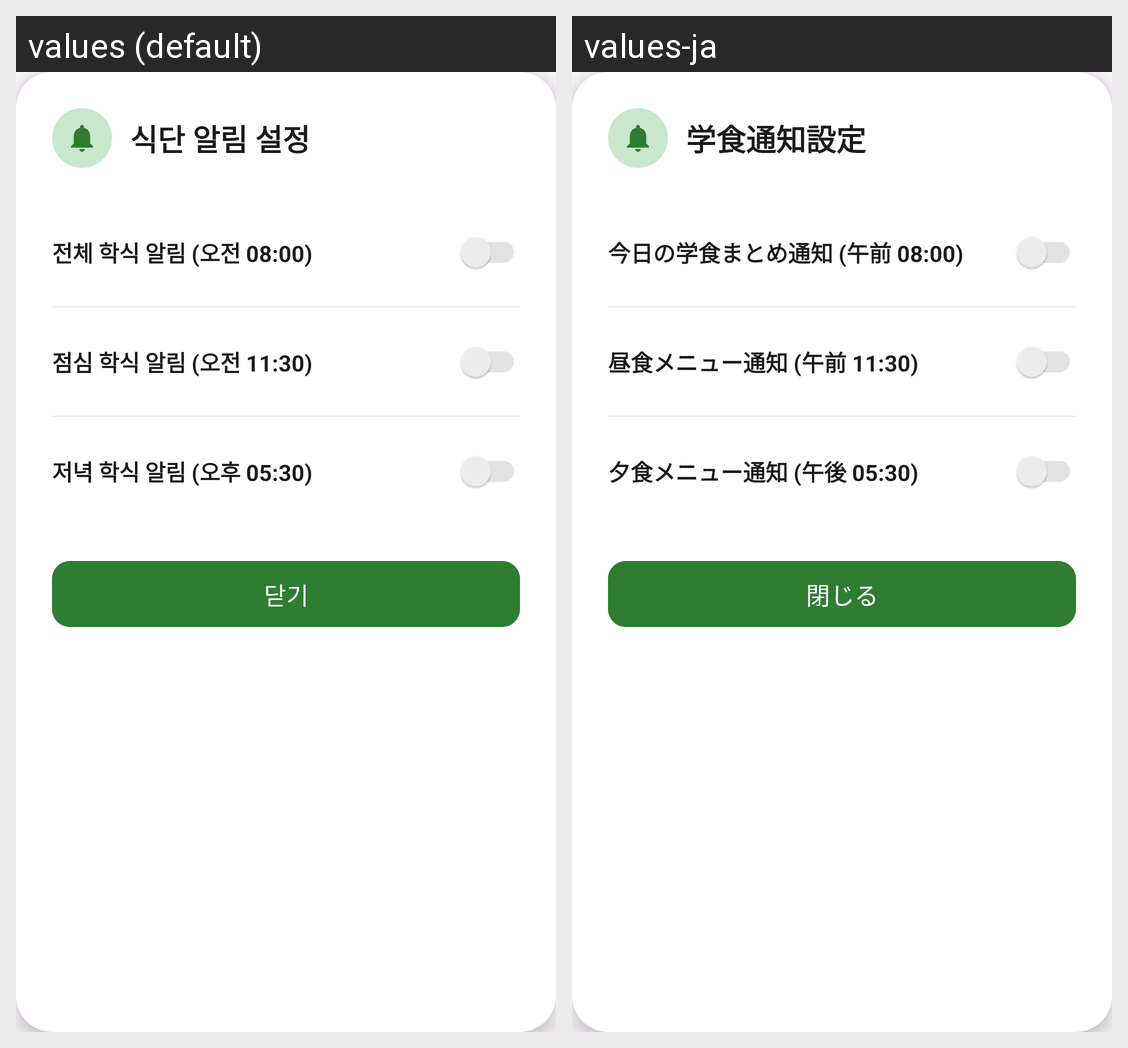

Here is an Android app screen in its default locale and in the app's own translations. Write out the translated-string differences for the strings that appear on this screen.
Android screen res/layout/dialog_notification_settings.xml rendered under 2 locales, left to right: values (default), values-ja. Device: Nexus 5 (rendered at 1080×1920; each locale shown at half size, 540×960, under a caption strip naming it); theme Theme.HakPlace.
Strings drawn on this screen, with the default value and each locale's value (text and hints the layout hard-codes, and strings that could not be matched under every locale, appear in the picture but are not listed):

notification_settings_title
  values: 식단 알림 설정
  values-ja: 学食通知設定

notify_daily_all_title
  values: 전체 학식 알림 (오전 08:00)
  values-ja: 今日の学食まとめ通知 (午前 08:00)

notify_lunch_title
  values: 점심 학식 알림 (오전 11:30)
  values-ja: 昼食メニュー通知 (午前 11:30)

notify_dinner_title
  values: 저녁 학식 알림 (오후 05:30)
  values-ja: 夕食メニュー通知 (午後 05:30)

dialog_close
  values: 닫기
  values-ja: 閉じる
